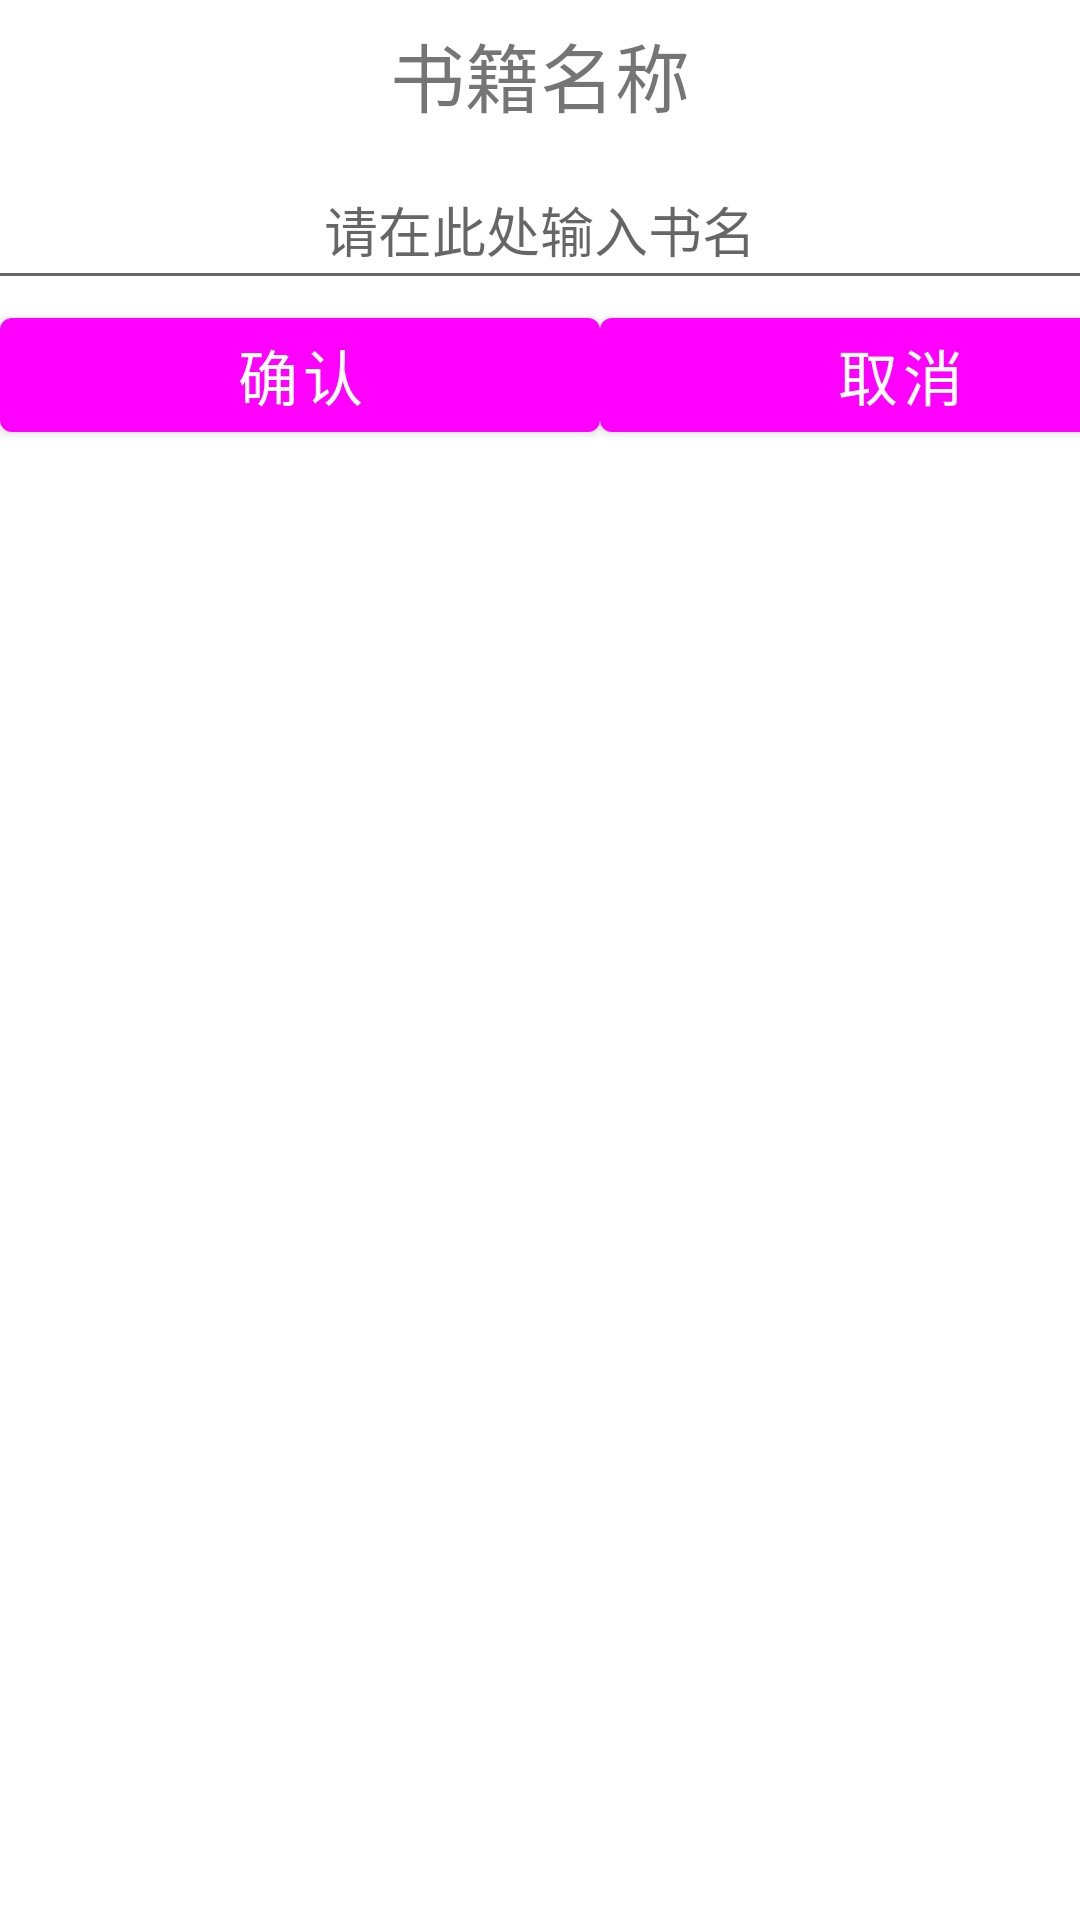

The Android layout XML behind this screen, and the referenced resources:
<!-- AndroidManifest.xml: application theme Theme.PersonalBookshelf -->
<!-- res/layout/activity_edit.xml -->
<?xml version="1.0" encoding="utf-8"?>
<FrameLayout xmlns:android="http://schemas.android.com/apk/res/android"
    xmlns:tools="http://schemas.android.com/tools"
    android:layout_width="wrap_content"
    android:layout_height="match_parent">
    <LinearLayout
        android:layout_width="match_parent"
        android:layout_height="wrap_content"
        android:orientation="vertical">

        <TextView
            android:id="@+id/book_textview"
            android:layout_width="400dp"
            android:layout_height="50dp"
            android:layout_gravity="center"
            android:gravity="center"
            android:text="书籍名称"
            android:textSize="25sp"
            tools:layout_editor_absoluteX="100dp"
            tools:layout_editor_absoluteY="225dp" />

        <EditText
            android:id="@+id/book_edittext"
            android:layout_width="400dp"
            android:layout_height="50dp"
            android:layout_gravity="center"
            android:gravity="center"
            android:hint="请在此处输入书名" />

        <LinearLayout
            android:layout_width="match_parent"
            android:layout_height="50dp"
            android:orientation="horizontal">

            <Button
                android:id="@+id/edit_btn_apply"
                android:layout_width="200dp"
                android:layout_height="50dp"
                android:text="确认"
                android:textSize="20sp" />

            <Button
                android:id="@+id/edit_btn_cancel"
                android:layout_width="200dp"
                android:layout_height="50dp"
                android:text="取消"
                android:textSize="20sp" />

        </LinearLayout>
    </LinearLayout>
</FrameLayout>
<!-- resources referenced by this layout -->
<resources>
  <style name="Theme.PersonalBookshelf" parent="Theme.MaterialComponents.DayNight.DarkActionBar">
          
          <item name="colorPrimary">@color/slateblue</item>
          <item name="colorPrimaryVariant">@color/indigo</item>
          <item name="colorOnPrimary">@color/white</item>
          
          <item name="colorSecondary">@color/cyan</item>
          <item name="colorSecondaryVariant">@color/darkcyan</item>
          <item name="colorOnSecondary">@color/black</item>
          
          <item name="android:statusBarColor" tools:targetApi="21">?attr/colorPrimaryVariant</item>
          
      </style>
  <!-- not gathered from this repository: default colours our renderer supplied (Android Studio template values) -->
  <color name="black">#FF000000</color>
  <color name="white">#FFFFFFFF</color>
</resources>
